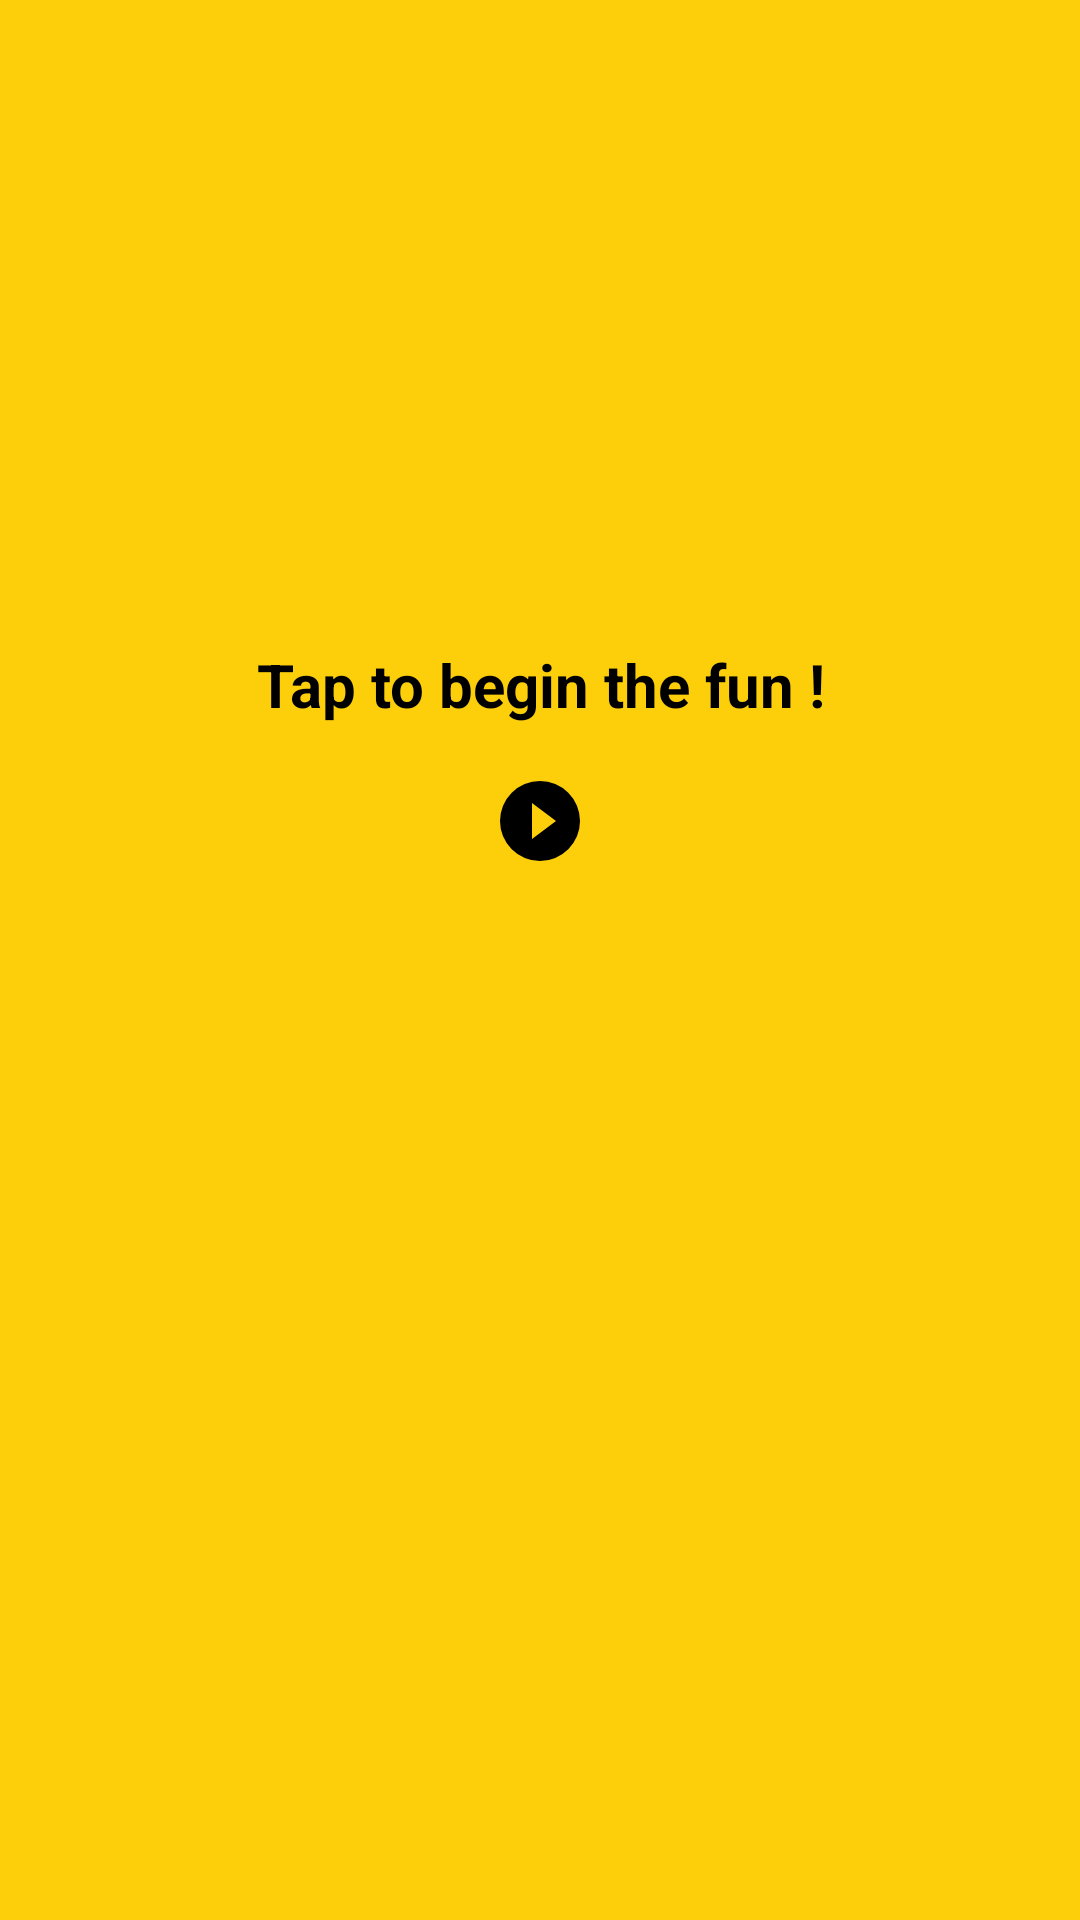

Android layout source for this screen:
<!-- AndroidManifest.xml: activity theme NoActionBarTheme -->
<!-- res/layout/activity_main.xml -->
<?xml version="1.0" encoding="utf-8"?>

<androidx.constraintlayout.widget.ConstraintLayout xmlns:android="http://schemas.android.com/apk/res/android"
    xmlns:app="http://schemas.android.com/apk/res-auto"
    xmlns:tools="http://schemas.android.com/tools"
    android:layout_width="match_parent"
    android:layout_height="match_parent"
    android:background="@color/app_yellow"
    tools:context=".ui.main.MainActivity">

    <TextView
        android:id="@+id/startText"
        android:layout_width="wrap_content"
        android:layout_height="wrap_content"
        android:gravity="center"
        android:text="Tap to begin the fun !"
        android:textColor="@android:color/black"
        android:textSize="20sp"
        android:textStyle="bold"
        app:layout_constraintBottom_toBottomOf="parent"
        app:layout_constraintEnd_toEndOf="parent"
        app:layout_constraintStart_toStartOf="parent"
        app:layout_constraintTop_toTopOf="parent"
        app:layout_constraintVertical_bias="0.35" />

    <ImageView
        android:id="@+id/startIcon"
        android:layout_width="wrap_content"
        android:layout_height="wrap_content"
        android:layout_marginTop="16dp"
        android:src="@drawable/ic_play_circle"
        app:layout_constraintEnd_toEndOf="parent"
        app:layout_constraintStart_toStartOf="parent"
        app:layout_constraintTop_toBottomOf="@id/startText" />

</androidx.constraintlayout.widget.ConstraintLayout>
<!-- resources referenced by this layout -->
<resources>
  <color name="app_yellow">#FDCF0B</color>
  <!-- drawable ic_play_circle (drawable) -->
  <vector xmlns:android="http://schemas.android.com/apk/res/android"
      android:height="32dp"
      android:width="32dp"
      android:viewportWidth="24"
      android:viewportHeight="24">
      <path android:fillColor="#000" android:pathData="M10,16.5V7.5L16,12M12,2A10,10 0 0,0 2,12A10,10 0 0,0 12,22A10,10 0 0,0 22,12A10,10 0 0,0 12,2Z" />
  </vector>
  <style name="NoActionBarTheme" parent="Theme.AppCompat.Light.NoActionBar">
          
          <item name="colorPrimary">@color/colorPrimary</item>
          <item name="colorPrimaryDark">@color/colorPrimaryDark</item>
          <item name="colorAccent">@color/colorAccent</item>
      </style>
  <color name="colorPrimary">@android:color/black</color>
  <color name="colorPrimaryDark">@android:color/black</color>
  <color name="colorAccent">@android:color/black</color>
</resources>
